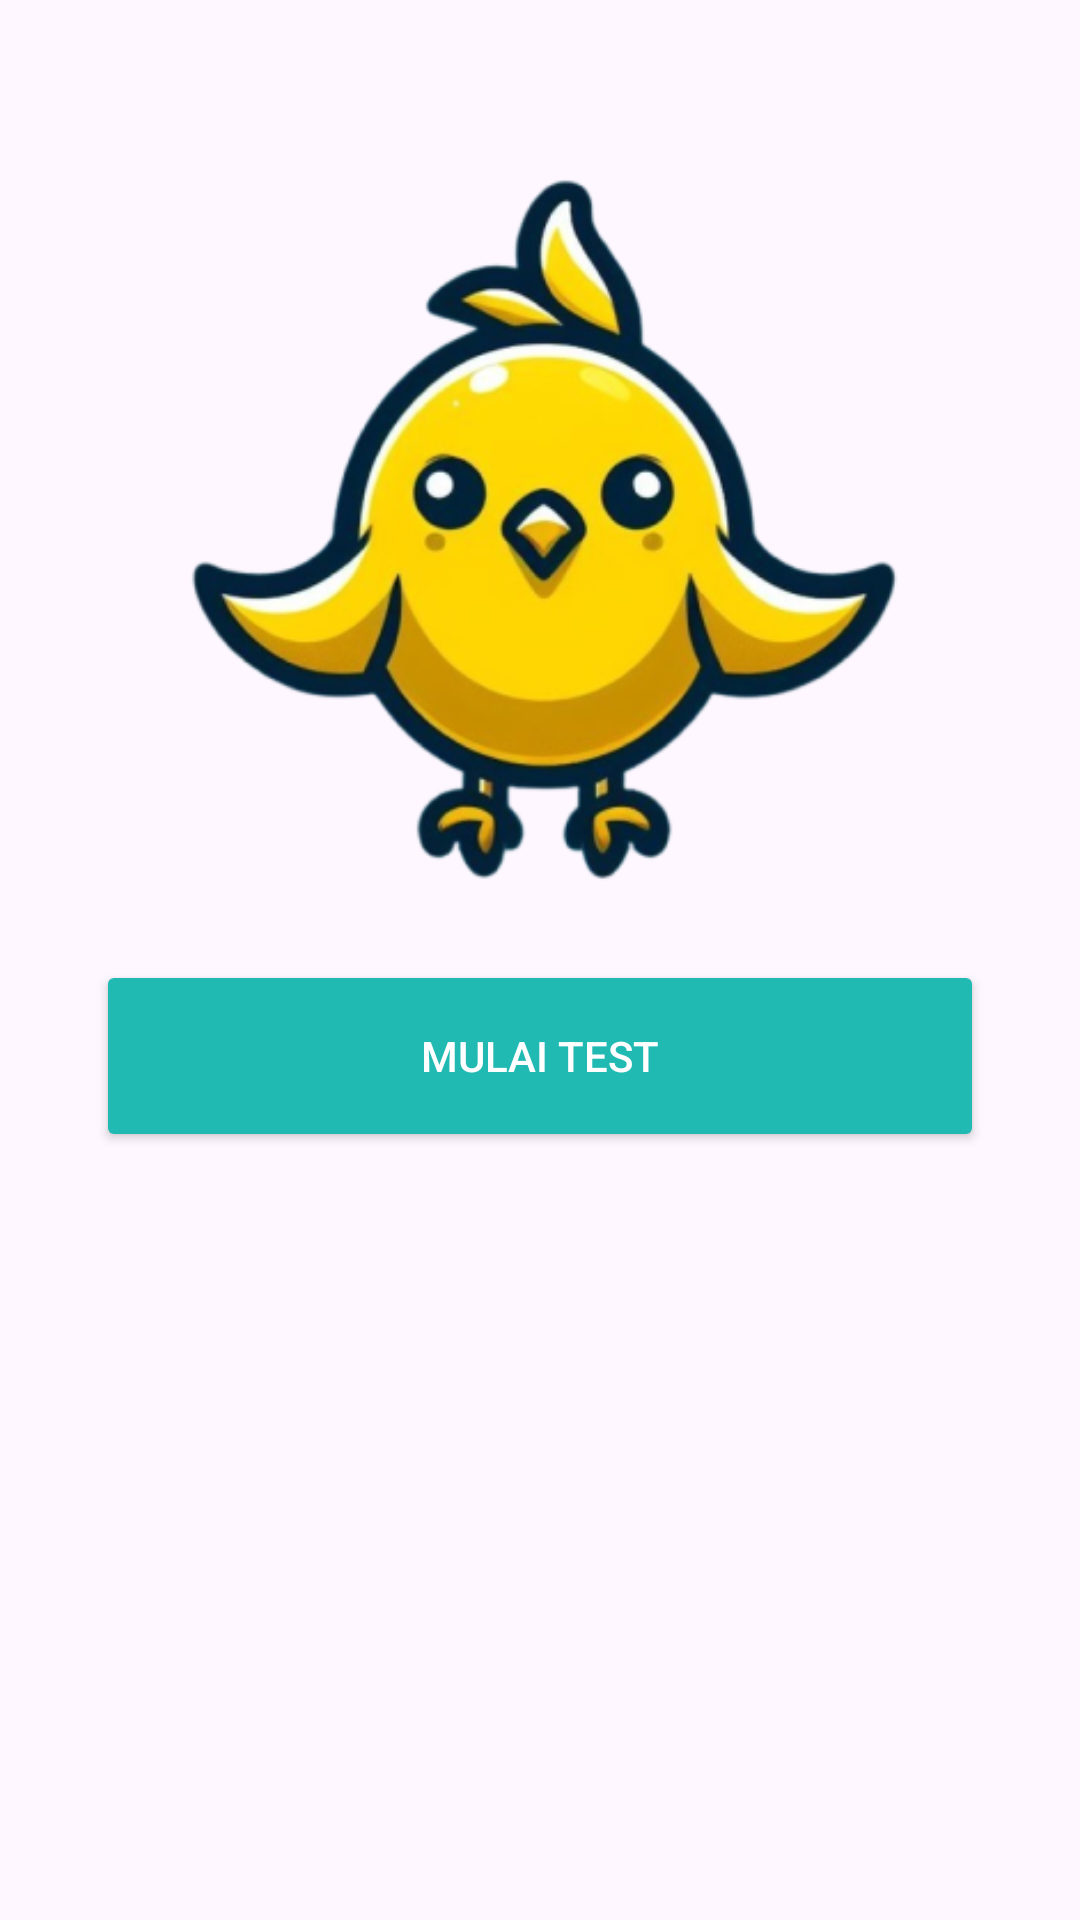

Reconstruct the res/layout file that produces this screen, plus the resources it refers to.
<!-- AndroidManifest.xml: application theme Theme.Kenari -->
<!-- res/layout/activity_mbti.xml -->
<?xml version="1.0" encoding="utf-8"?>
<androidx.constraintlayout.widget.ConstraintLayout xmlns:android="http://schemas.android.com/apk/res/android"
    xmlns:app="http://schemas.android.com/apk/res-auto"
    xmlns:tools="http://schemas.android.com/tools"
    android:layout_width="match_parent"
    android:layout_height="match_parent"
    tools:context=".view.mbti.MbtiActivity">

    <ImageView
        android:id="@+id/imageView"
        android:layout_width="250dp"
        android:layout_height="250dp"
        android:layout_marginStart="32dp"
        android:layout_marginEnd="32dp"
        android:layout_marginTop="50dp"
        app:layout_constraintEnd_toEndOf="parent"
        app:layout_constraintStart_toStartOf="parent"
        app:layout_constraintTop_toTopOf="parent"
        app:srcCompat="@drawable/logo2"
        tools:ignore="MissingConstraints" />

    <Button
        android:id="@+id/testButton"
        android:layout_width="0dp"
        android:layout_height="64dp"
        android:layout_marginStart="32dp"
        android:layout_marginEnd="32dp"
        android:layout_marginTop="20dp"
        android:backgroundTint="@color/cyan"
        android:text="Mulai Test"
        android:textColor="@color/white"
        app:layout_constraintEnd_toEndOf="parent"
        app:layout_constraintStart_toStartOf="parent"
        app:layout_constraintTop_toBottomOf="@id/imageView" />
    <TextView
        android:id="@+id/tv_riwayat"
        android:layout_width="wrap_content"
        android:layout_height="wrap_content"
        android:layout_marginTop="10dp"
        android:layout_marginStart="10dp"
        android:textSize="14sp"
        app:layout_constraintStart_toStartOf="parent"
        app:layout_constraintTop_toBottomOf="@id/testButton"
        tools:text="Riwayat Test" />

    <androidx.recyclerview.widget.RecyclerView
        android:id="@+id/rv_riwayat"
        android:layout_width="0dp"
        android:layout_height="0dp"
        android:paddingStart="12dp"
        android:paddingEnd="12dp"
        android:layout_marginTop="10dp"
        app:layout_constraintBottom_toBottomOf="parent"
        app:layout_constraintEnd_toEndOf="parent"
        app:layout_constraintStart_toStartOf="parent"
        tools:itemCount="10"
        app:layout_constraintTop_toBottomOf="@id/tv_riwayat"
        tools:listitem="@layout/result_item" />

</androidx.constraintlayout.widget.ConstraintLayout>
<!-- res/layout/result_item.xml (included above) -->
<?xml version="1.0" encoding="utf-8"?>

<androidx.cardview.widget.CardView xmlns:android="http://schemas.android.com/apk/res/android"
    android:layout_width="match_parent"
    android:layout_height="match_parent"
    xmlns:app="http://schemas.android.com/apk/res-auto"
    xmlns:tools="http://schemas.android.com/tools">

    <androidx.constraintlayout.widget.ConstraintLayout
        android:layout_width="match_parent"
        android:layout_height="wrap_content"
        android:layout_marginStart="10dp"
        android:layout_marginEnd="10dp"
        android:layout_marginTop="5dp"
        android:background="@color/cyan">

        <ImageView
            android:id="@+id/iv_user"
            android:layout_width="37dp"
            android:layout_height="37dp"
            android:layout_marginTop="10dp"
            android:layout_marginStart="20dp"
            android:layout_marginBottom="10dp"
            app:layout_constraintStart_toStartOf="parent"
            app:layout_constraintTop_toTopOf="parent"
            app:layout_constraintBottom_toBottomOf="parent"
            android:src="@drawable/user_profile"
            tools:ignore="MissingConstraints" />
        <TextView
            android:id="@+id/tv_detail_name"
            android:layout_width="wrap_content"
            android:layout_height="wrap_content"
            android:layout_marginTop="10dp"
            android:layout_marginStart="15dp"
            android:textSize="14sp"
            app:layout_constraintStart_toEndOf="@id/iv_user"
            app:layout_constraintTop_toTopOf="parent"
            tools:text="Username" />
        <TextView
            android:id="@+id/tv_status"
            android:layout_width="wrap_content"
            android:layout_height="wrap_content"
            android:layout_marginTop="3dp"
            android:layout_marginStart="15dp"
            android:textSize="10sp"
            app:layout_constraintStart_toEndOf="@id/iv_user"
            app:layout_constraintTop_toBottomOf="@+id/tv_detail_name"
            tools:text="20 Jan 2023" />
        <com.google.android.material.floatingactionbutton.FloatingActionButton
            android:layout_width="wrap_content"
            android:layout_height="wrap_content"
            android:backgroundTint="@color/cyan"
            android:layout_marginEnd="10dp"
            tools:ignore="MissingConstraints"
            app:layout_constraintEnd_toEndOf="parent"
            android:src="@drawable/next" />
    </androidx.constraintlayout.widget.ConstraintLayout>


</androidx.cardview.widget.CardView>
<!-- resources referenced by this layout -->
<resources>
  <color name="cyan">#20BAB3</color>
  <color name="white">#FFFFFFFF</color>
  <!-- drawable logo2: png bitmap (drawable, 89534 bytes) -->
  <!-- drawable next (drawable) -->
  <vector android:height="15dp" android:tint="#000000"
      android:viewportHeight="24" android:viewportWidth="24"
      android:width="15dp" xmlns:android="http://schemas.android.com/apk/res/android">
      <path android:fillColor="@android:color/white" android:pathData="M10,6L8.59,7.41 13.17,12l-4.58,4.59L10,18l6,-6z"/>
  </vector>
  <!-- drawable user_profile: png bitmap (drawable, 3336 bytes) -->
  <style name="Theme.Kenari" parent="Base.Theme.Kenari" />
  <style name="Base.Theme.Kenari" parent="Theme.Material3.DayNight">
          
          <item name="colorPrimary">@color/cyan</item>
      </style>
</resources>
